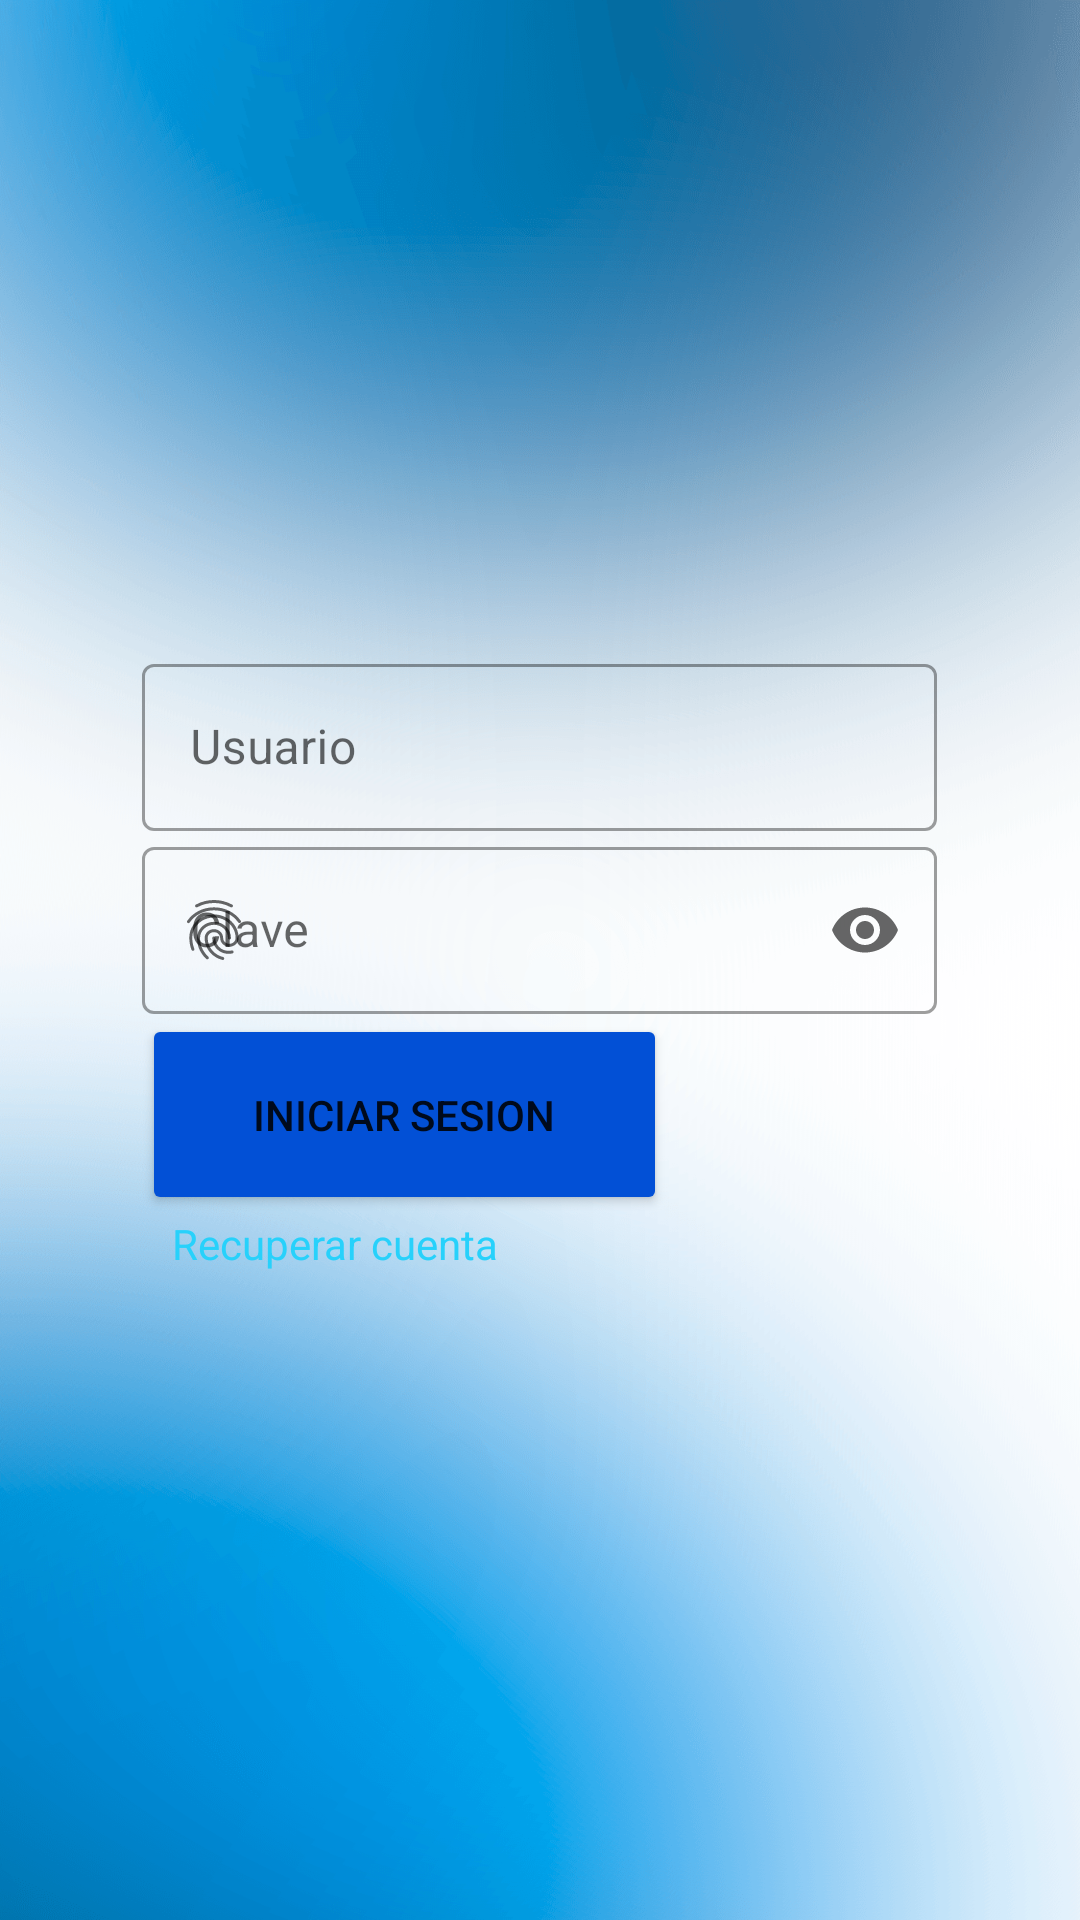

Write the Android layout XML for this screen, with the resource values it uses.
<!-- AndroidManifest.xml: application theme Theme.ProveedorDashboard -->
<!-- res/layout/activity_main.xml -->
<?xml version="1.0" encoding="utf-8"?>
<androidx.constraintlayout.widget.ConstraintLayout xmlns:android="http://schemas.android.com/apk/res/android"
    xmlns:app="http://schemas.android.com/apk/res-auto"
    xmlns:tools="http://schemas.android.com/tools"
    android:layout_width="match_parent"
    android:layout_height="match_parent"
    tools:context=".MainActivity"
    android:background="@drawable/background_one">

    <EditText
        android:id="@+id/txtproveedorid"
        android:layout_width="0dp"
        android:layout_height="0dp"
        tools:ignore="MissingConstraints" />

 <RelativeLayout
     android:layout_width="match_parent"
     android:layout_height="match_parent"
     android:gravity="center">


     <com.google.android.material.textfield.TextInputLayout
        android:id="@+id/txil"
         style="@style/Widget.MaterialComponents.TextInputLayout.OutlinedBox"
         android:layout_width="265dp"
         android:layout_height="wrap_content"

         android:hint="Usuario"
         app:startIconDrawable="@drawable/ic_user">

         <com.google.android.material.textfield.TextInputEditText
             android:id="@+id/txtloguser"
             android:layout_width="match_parent"
             android:layout_height="wrap_content" />
     </com.google.android.material.textfield.TextInputLayout>
     <com.google.android.material.textfield.TextInputLayout
         android:id="@+id/txtil2"
         style="@style/Widget.MaterialComponents.TextInputLayout.OutlinedBox"
         android:layout_width="265dp"
         android:layout_height="wrap_content"
         android:layout_below="@+id/txil"
         app:endIconMode="password_toggle"

         android:hint="Clave"
         app:startIconDrawable="@drawable/ic_pass">

         <com.google.android.material.textfield.TextInputEditText
             android:id="@+id/txtlogpas"
             android:inputType="textPassword"
             android:layout_width="match_parent"
             android:layout_height="wrap_content" />
     </com.google.android.material.textfield.TextInputLayout>

     <Button
         android:id="@+id/button"
         android:layout_width="175dp"
         android:layout_height="67dp"
         android:layout_below="@+id/txtil2"
         android:backgroundTint="@color/purple_700"
         android:text="Iniciar sesion" />

     <TextView
         android:id="@+id/reg"
         android:layout_width="wrap_content"
         android:layout_height="wrap_content"
         android:layout_below="@+id/button"
         android:gravity="center"
         android:paddingLeft="10dp"
         android:text="Recuperar cuenta"
         android:textColor="@color/purple_500" />


 </RelativeLayout>
</androidx.constraintlayout.widget.ConstraintLayout>
<!-- resources referenced by this layout -->
<resources>
  <color name="purple_500">#27D1FB</color>
  <color name="purple_700">#0250D6</color>
  <!-- drawable background_one: png bitmap (drawable, 495514 bytes) -->
  <!-- drawable ic_pass: vector/xml drawable (drawable, 2364 chars, omitted) -->
  <style name="Theme.ProveedorDashboard" parent="Theme.MaterialComponents.DayNight.NoActionBar">
          
          <item name="colorPrimary">@color/purple_500</item>
          <item name="colorPrimaryVariant">@color/purple_700</item>
          <item name="colorOnPrimary">@color/white</item>
          
          <item name="colorSecondary">@color/teal_200</item>
          <item name="colorSecondaryVariant">@color/teal_700</item>
          <item name="colorOnSecondary">@color/black</item>
          
          <item name="android:statusBarColor" tools:targetApi="l">?attr/colorPrimaryVariant</item>
          
      </style>
  <color name="white">#FFFFFFFF</color>
  <color name="teal_200">#27D1FB</color>
  <color name="teal_700">#0250D6</color>
  <color name="black">#FF000000</color>
</resources>
